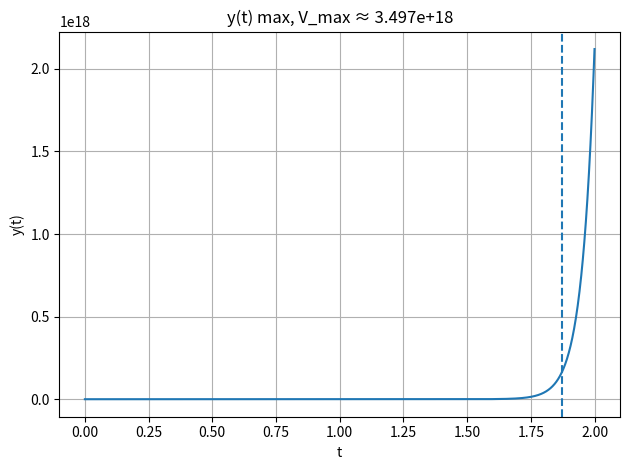
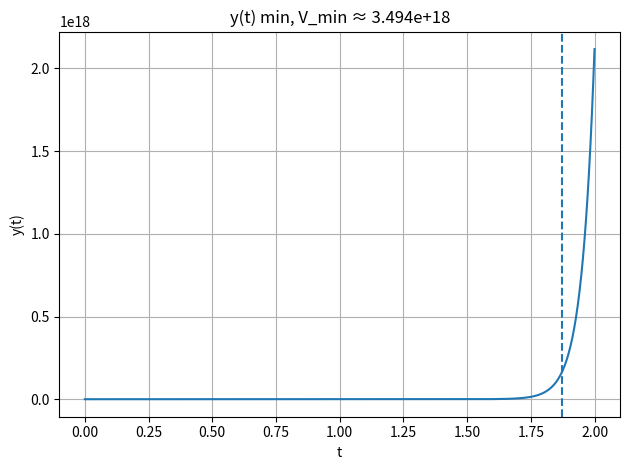
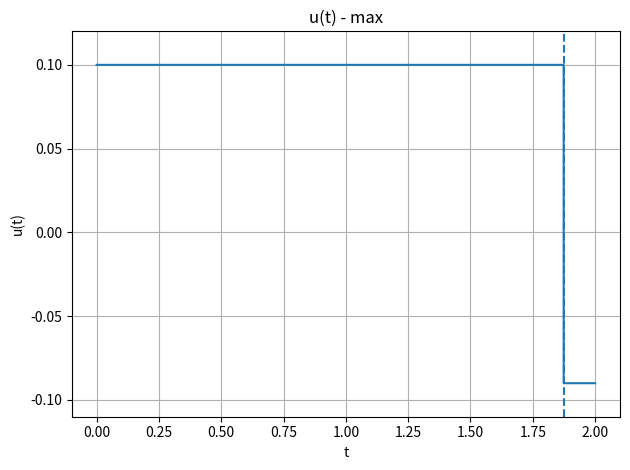
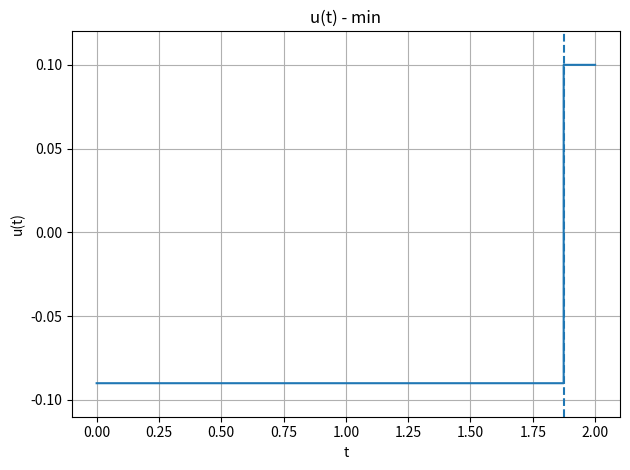

Generate these figures, in order, with matplotlib:
import numpy as np, math
from decimal import Decimal, getcontext
import matplotlib.pyplot as plt

a1,a3=9,20
b1,b2=33,19
umin,umax=-0.09,0.1
T=2.0

# момент переключения
ts=(40-math.log(1+19*20/33))/20

def y_piecewise(t,u1,u2):
    t=np.asarray(t)
    y=np.empty_like(t,dtype=float)
    m=t<=ts
    y0=a1
    y[m]=(y0+u1/20.0)*np.exp(20*t[m])-u1/20.0
    yts=(y0+u1/20.0)*math.exp(20*ts)-u1/20.0
    y[~m]=(yts+u2/20.0)*np.exp(20*(t[~m]-ts))-u2/20.0
    return y

def u_piecewise(t,u1,u2):
    t=np.asarray(t)
    return np.where(t<=ts,u1,u2)

getcontext().prec=80
Tdec=Decimal("2")
ts_dec=Decimal(str(ts))

def J_piecewise(u1,u2):
    def seg_int_y(y0,u,dt):
        exp=(Decimal(20)*dt).exp()
        return (y0+u/Decimal(20))/Decimal(20)*(exp-1) - u/Decimal(20)*dt
    def seg_end_y(y0,u,dt):
        exp=(Decimal(20)*dt).exp()
        return (y0+u/Decimal(20))*exp - u/Decimal(20)
    y0=Decimal(a1)
    dt1=ts_dec
    dt2=Tdec-ts_dec
    Iy1=seg_int_y(y0,u1,dt1)
    yts=seg_end_y(y0,u1,dt1)
    Iy2=seg_int_y(yts,u2,dt2)
    return Decimal(b1)*(Iy1+Iy2) - Decimal(b2)*(u1*dt1 + u2*dt2)

Jmax=J_piecewise(Decimal(str(umax)),Decimal(str(umin)))
Jmin=J_piecewise(Decimal(str(umin)),Decimal(str(umax)))

t=np.linspace(0,T,2001)

ymax=y_piecewise(t,umax,umin)
ymin=y_piecewise(t,umin,umax)
umax_t=u_piecewise(t,umax,umin)
umin_t=u_piecewise(t,umin,umax)

# графики

# y(t) — максимум
plt.figure()
plt.plot(t,ymax)
plt.axvline(ts,linestyle="--")
plt.title(f"y(t) max, V_max ≈ {float(Jmax):.3e}")
plt.xlabel("t"); plt.ylabel("y(t)")
plt.grid(True)
plt.tight_layout()
plt.savefig("task2_y_max.png",dpi=200)
plt.show()

# y(t) - min
plt.figure()
plt.plot(t,ymin)
plt.axvline(ts,linestyle="--")
plt.title(f"y(t) min, V_min ≈ {float(Jmin):.3e}")
plt.xlabel("t"); plt.ylabel("y(t)")
plt.grid(True)
plt.tight_layout()
plt.savefig("task2_y_min.png",dpi=200)
plt.show()

# u(t) - max
plt.figure()
plt.step(t,umax_t,where="post")
plt.axvline(ts,linestyle="--")
plt.title("u(t) - max")
plt.xlabel("t"); plt.ylabel("u(t)")
plt.ylim(umin-0.02,umax+0.02)
plt.grid(True)
plt.tight_layout()
plt.savefig("task2_u_max.png",dpi=200)
plt.show()

# u(t) - min
plt.figure()
plt.step(t,umin_t,where="post")
plt.axvline(ts,linestyle="--")
plt.title("u(t) - min")
plt.xlabel("t"); plt.ylabel("u(t)")
plt.ylim(umin-0.02,umax+0.02)
plt.grid(True)
plt.tight_layout()
plt.savefig("task2_u_min.png",dpi=200)
plt.show()

print("t* =",ts)
print("V_max ≈",float(Jmax))
print("V_min ≈",float(Jmin))
